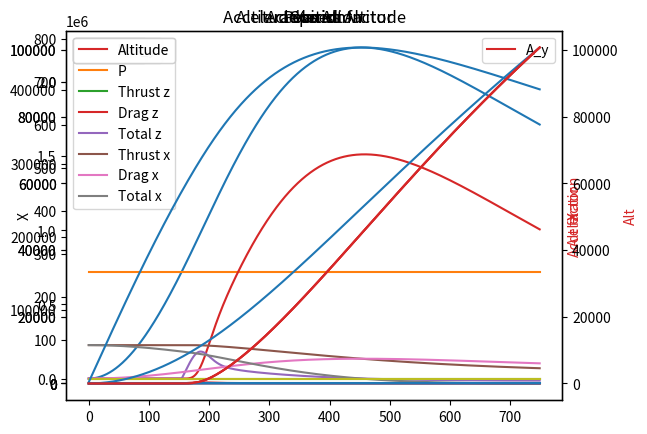

Recreate this plot in Python.
import numpy as np
import math
import matplotlib.pyplot as plt
import pandas as pd


class FlightModel:
    def __init__(self):
        # CONSTANTS
        self.g = 9.81
        self.m = 73500
        self.RHO = 1.225
        self.S_x = 12
        self.S_z = 120
        self.C_x = 0.03
        self.C_z = 0.5
        self.THRUST_MAX = 113000 * 2
        self.DELTA_T = 1

        # DYNAMICS
        self.A = [0, 0]
        self.V = [0, 0]
        self.Pos = [0, 0]

        # LISTS_FOR_PLOT
        self.lift_vec = []
        self.P_vec = []
        self.T_vec = [[], []]
        self.drag_vec = [[], []]
        self.A_vec = [[], []]
        self.V_vec = [[], []]
        self.Pos_vec = [[], []]
        self.alt_factor_vec = []

        # KPIS
        self.max_alt = 0
        self.max_A = 0
        self.min_A = 0
        self.max_V = 0
        self.min_V = 0

    def drag(self, S, V, C):
        return 0.5 * self.RHO * S * C * (V ** 2)

    def check_colisions(self):
        return self.Pos[1] <= 0

    def compute_acceleration(self, thrust, alpha):
        V_x = self.V[0]
        V_z = self.V[1]

        # Compute P
        P = self.m * self.g
        # Compute surfaces according to alpha
        S_x = math.cos(alpha) * self.S_x + math.sin(alpha) * self.S_z
        S_z = math.sin(alpha) * self.S_x + math.cos(alpha) * self.S_z
        # Compute horizontal and vertical Drags
        drag_x = self.drag(S_x, V_x, self.C_x)
        drag_z = self.drag(S_z, V_z, self.C_z)
        # Compute lift (same formula as draft but the speed is the one perpendicular to the surface)
        lift = self.drag(S_x, V_x, self.C_z)

        # Compute sum of forces for each axis
        # Z-Axis
        F_z = abs(lift) - abs(P) + abs(thrust) * math.sin(alpha) - drag_z
        if self.check_colisions() and F_z <= 0:
            F_z = 0
            energy = 0.5 * self.m * self.V[1] ** 2
            self.V[1] = 0
            self.Pos[1] = 0

        # X-Axis
        F_x = abs(thrust) * math.cos(alpha) - abs(drag_x)

        # Compute Acceleration using sum of forces = m.a
        A = [F_x / self.m, F_z / self.m]

        self.lift_vec.append(lift)
        self.P_vec.append(P)
        self.T_vec[1].append(thrust * math.sin(alpha))
        self.T_vec[0].append(thrust * math.cos(alpha))
        self.drag_vec[0].append(drag_x)
        self.drag_vec[1].append(drag_z)

        return A

    def compute_dyna(self, thrust, alpha):
        # Update acceleration, speed and position
        self.A = self.compute_acceleration(thrust, alpha)
        self.V = [self.V[i] + self.A[i] * self.DELTA_T for i in range(2)]
        self.Pos = [self.Pos[i] + self.V[i] * self.DELTA_T for i in range(2)]

        # Update plot lists
        self.A_vec[0].append(self.A[0])
        self.A_vec[1].append(self.A[1])
        self.V_vec[0].append(self.V[0])
        self.V_vec[1].append(self.V[1])
        self.Pos_vec[0].append(self.Pos[0])
        self.Pos_vec[1].append(self.Pos[1])

    def print_kpis(self):
        print("max alt", self.max_alt)
        print("max A", self.max_A)
        print("min A", self.min_A)
        print("max V", self.max_V)
        print("min V", self.min_V)

    def compute_episodes(self, thrust, alpha, num_episodes):
        # Change alpha from rad to deg
        alpha = alpha / 180

        for i in range(num_episodes):
            # Apply the atitude factor to the thrust
            thrust_modified = thrust * self.altitude_factor()

            self.compute_dyna(thrust_modified, alpha)
        self.plot_graphs()
        self.max_alt = max(self.Pos_vec[1])
        self.max_A = [max(self.A_vec[0]), max(self.A_vec[1])]
        self.min_A = [min(self.A_vec[0]), min(self.A_vec[1])]
        self.max_V = [max(self.V_vec[0]), max(self.V_vec[1])]
        self.min_V = [min(self.V_vec[0]), min(self.V_vec[1])]
        self.print_kpis()

    def altitude_factor(self):
        alt = self.Pos[1]
        a = 1 / (math.exp(alt / 60000))
        self.alt_factor_vec.append(a)
        return max(0, min(1, a ** (0.7)))

    def plot_graphs(self):
        # Z-axis
        Force_vec_z = [element * self.m for element in self.A_vec[1]]

        ax = pd.Series(self.lift_vec).plot(label="Lift")
        pd.Series(self.P_vec).plot(label="P", ax=ax)
        pd.Series(self.T_vec[1]).plot(label="Thrust z", ax=ax)
        pd.Series(self.drag_vec[1]).plot(label="Drag z", ax=ax)
        pd.Series(Force_vec_z).plot(label="Total z", ax=ax)
        plt.title("Z-axis")
        plt.autoscale()
        plt.legend()
        plt.show()
        # X-axis
        Force_vec_x = [element * self.m for element in self.A_vec[0]]
        ax = pd.Series(self.T_vec[0]).plot(label="Thrust x")
        pd.Series(self.drag_vec[0]).plot(label="Drag x", ax=ax)
        pd.Series(Force_vec_x).plot(label="Total x", ax=ax)
        plt.title("Xaxis")
        plt.autoscale()
        plt.legend()
        plt.show()

        color = "tab:red"

        ax = pd.Series(self.A_vec[0]).plot(label="A_x")
        ax.set_ylabel("X")
        ax2 = ax.twinx()
        ax2.set_ylabel("Y", color=color)
        pd.Series(self.A_vec[1]).plot(ax=ax2, label="A_y", color=color)
        plt.title("Acceleration")
        plt.legend()
        plt.show()

        ax = pd.Series(self.V_vec[0]).plot(label="V_x")
        ax.set_ylabel("X")
        ax2 = ax.twinx()
        ax2.set_ylabel("Y", color=color)
        pd.Series(self.V_vec[1]).plot(ax=ax2, label="V_y", color=color)
        plt.title("Speed")
        plt.legend()
        plt.show()

        ax = pd.Series(self.Pos_vec[0]).plot(label="Pos_x")
        ax.set_ylabel("X")
        ax2 = ax.twinx()
        ax2.set_ylabel("Y", color=color)
        pd.Series(self.Pos_vec[1]).plot(ax=ax2, label="Pos_y", color=color)
        plt.title("Position")
        plt.legend()
        plt.show()

        ax = pd.Series(self.alt_factor_vec).plot(label="Altitude factor")
        ax.set_ylabel("Alt factor")
        ax2 = ax.twinx()
        ax2.set_ylabel("Alt", color=color)
        pd.Series(self.Pos_vec[1]).plot(ax=ax2, label="Altitude", color=color)
        plt.title("Altitude vs Alt factor")
        plt.legend()
        plt.show()

        ax = pd.Series(self.A_vec[1]).plot(label="Acceleration")
        ax.set_ylabel("Acceleration")
        ax2 = ax.twinx()
        ax2.set_ylabel("Alt", color=color)
        pd.Series(self.Pos_vec[1]).plot(ax=ax2, label="Altitude", color=color)
        plt.title("Acceleration vs Altitude")
        plt.legend()
        plt.show()


Model = FlightModel()
Model.compute_episodes(113000 * 2, 0, 750)

